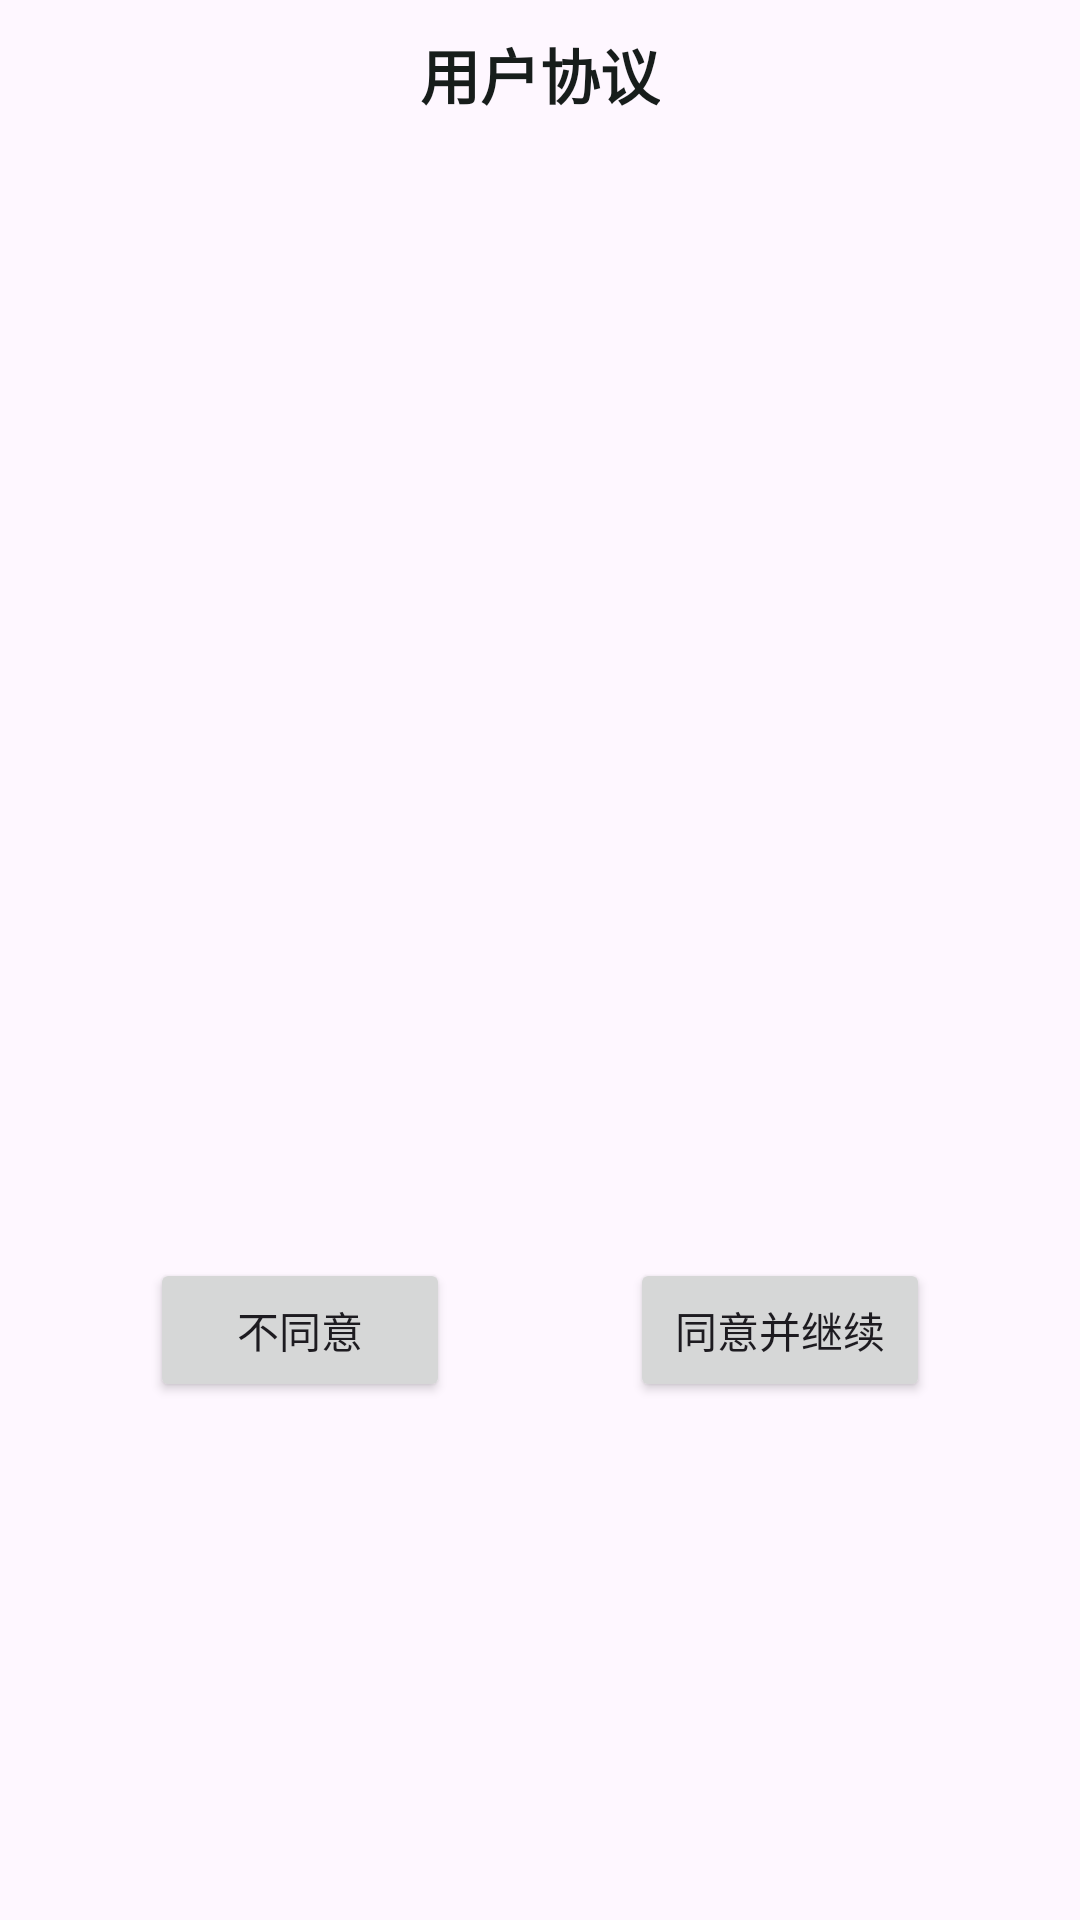

This screen was rendered from an Android layout file. Write that file and the resources it references.
<!-- AndroidManifest.xml: application theme AppTheme -->
<!-- res/layout/user_agreement.xml -->
<?xml version="1.0" encoding="utf-8"?>
<LinearLayout
    xmlns:android="http://schemas.android.com/apk/res/android"
    android:layout_width="match_parent"
    android:layout_height="wrap_content"
    android:orientation="vertical">

    <TextView
        android:layout_width="wrap_content"
        android:layout_height="wrap_content"
        android:layout_gravity="center"
        android:padding="10dp"
        android:text="@string/app_agreement"
        android:textColor="?attr/colorOnSurface"
        android:textSize="20sp"
        android:textStyle="bold" />

    <ScrollView
        android:layout_width="match_parent"
        android:layout_marginBottom="10dp"
        android:layout_height="360dp">

        <TextView
            android:id="@+id/tv_content"
            android:layout_width="wrap_content"
            android:layout_height="wrap_content"
            android:layout_marginLeft="15dp"
            android:layout_marginRight="15dp"
            android:lineSpacingMultiplier="1.2"
            android:textColor="?attr/colorOnSurface"
            android:textSize="15sp" />
    </ScrollView>

    <LinearLayout
        android:layout_width="match_parent"
        android:layout_height="wrap_content"
        android:gravity="center_horizontal"
        android:orientation="horizontal">

        <Button
            android:id="@+id/tv_cancel"
            android:layout_width="100dp"
            android:layout_height="wrap_content"
            android:text="@string/app_btn_disagree"/>

        <Space
            android:layout_width="60dp"
            android:layout_height="match_parent"/>

        <Button
            android:id="@+id/tv_agree"
            android:layout_width="100dp"
            android:layout_height="wrap_content"
            android:text="@string/app_btn_agree"/>
    </LinearLayout>
</LinearLayout>
<!-- resources referenced by this layout -->
<resources>
  <string name="app_agreement">用户协议</string>
  <string name="app_btn_agree">同意并继续</string>
  <string name="app_btn_disagree">不同意</string>
  <style name="AppTheme" parent="Theme.Material3.DayNight">
          <item name="colorPrimary">@color/colorPrimary</item>
          <item name="colorOnPrimary">@color/colorOnPrimary</item>
          <item name="colorPrimaryContainer">@color/colorPrimaryContainer</item>
          <item name="colorOnPrimaryContainer">@color/colorOnPrimaryContainer</item>
          <item name="colorSecondary">@color/colorSecondary</item>
          <item name="colorOnSecondary">@color/colorOnSecondary</item>
          <item name="colorSecondaryContainer">@color/colorSecondaryContainer</item>
          <item name="colorOnSecondaryContainer">@color/colorOnSecondaryContainer</item>
          <item name="colorTertiary">@color/colorTertiary</item>
          <item name="colorOnTertiary">@color/colorOnTertiary</item>
          <item name="colorTertiaryContainer">@color/colorTertiaryContainer</item>
          <item name="colorOnTertiaryContainer">@color/colorOnTertiaryContainer</item>
          <item name="colorError">@color/colorError</item>
          <item name="colorOnError">@color/colorOnError</item>
          <item name="colorErrorContainer">@color/colorErrorContainer</item>
          <item name="colorOnErrorContainer">@color/colorOnErrorContainer</item>
          <item name="colorSurface">@color/colorSurface</item>
          <item name="colorOnSurface">@color/colorOnSurface</item>
          <item name="colorSurfaceContainer">@color/colorSurfaceContainer</item>
          <item name="colorSurfaceVariant">@color/colorSurfaceVariant</item>
          <item name="colorOnSurfaceVariant">@color/colorOnSurfaceVariant</item>
          <item name="colorOutline">@color/colorOutline</item>
          <item name="colorOutlineVariant">@color/colorOutlineVariant</item>
          
          <item name="android:colorPrimaryDark">@color/colorSurface</item>
          <item name="android:statusBarColor">@android:color/transparent</item>
          <item name="android:navigationBarColor">@android:color/transparent</item>
          <item name="android:enforceNavigationBarContrast">false</item>
          <item name="android:windowLightStatusBar">@bool/light_system_icons</item>
          <item name="android:windowLightNavigationBar">@bool/light_system_icons</item>
      </style>
  <color name="colorPrimary">#006B5F</color>
  <color name="colorOnPrimary">#FFFFFF</color>
  <color name="colorPrimaryContainer">#9CF2E4</color>
  <color name="colorOnPrimaryContainer">#00201C</color>
  <color name="colorSecondary">#4A635F</color>
  <color name="colorOnSecondary">#FFFFFF</color>
  <color name="colorSecondaryContainer">#CCE8E2</color>
  <color name="colorOnSecondaryContainer">#06201C</color>
  <color name="colorTertiary">#48627C</color>
  <color name="colorOnTertiary">#FFFFFF</color>
  <color name="colorTertiaryContainer">#D0E4FF</color>
  <color name="colorOnTertiaryContainer">#001E32</color>
  <color name="colorError">#BA1A1A</color>
  <color name="colorOnError">#FFFFFF</color>
  <color name="colorErrorContainer">#FFDAD6</color>
  <color name="colorOnErrorContainer">#410002</color>
  <color name="colorSurface">#F5FAF7</color>
  <color name="colorOnSurface">#171D1B</color>
  <color name="colorSurfaceContainer">#E9EFEC</color>
  <color name="colorSurfaceVariant">#DBE5E1</color>
  <color name="colorOnSurfaceVariant">#3F4946</color>
  <color name="colorOutline">#6F7976</color>
  <color name="colorOutlineVariant">#BFC9C5</color>
</resources>
